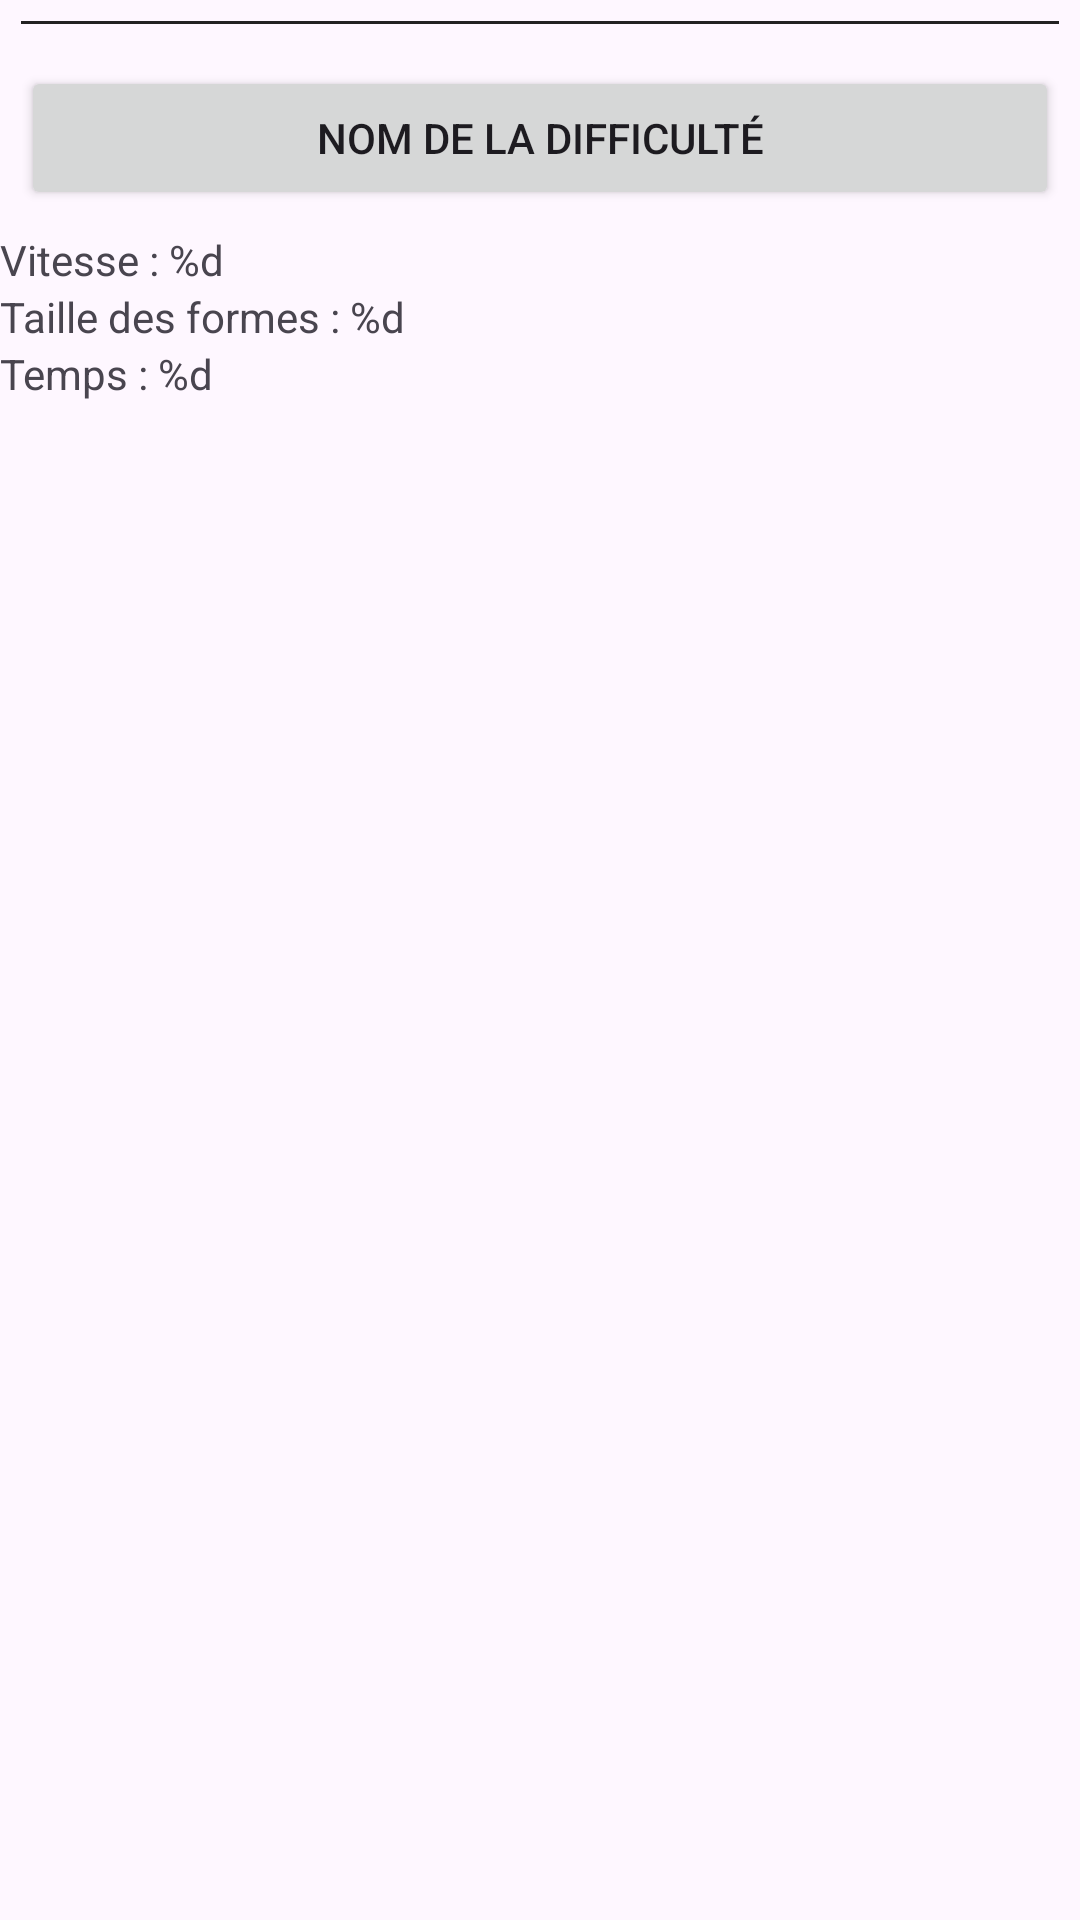

The Android layout XML behind this screen, and the referenced resources:
<!-- AndroidManifest.xml: application theme Theme.PixelPursuit -->
<!-- res/layout/level_selector_item.xml -->
<?xml version="1.0" encoding="utf-8"?>
<LinearLayout xmlns:android="http://schemas.android.com/apk/res/android"
    android:layout_width="match_parent"
    android:layout_height="wrap_content"
    android:orientation="vertical">

    <View
        android:layout_width="match_parent"
        android:layout_height="1dp"
        android:background="#222222"
        android:layout_margin="7dp"
        android:id="@+id/line_lvlselectoritem"/>

    <Button
        android:layout_width="match_parent"
        android:layout_height="48dp"
        android:text="@string/DifficultyName"
        android:layout_margin="7dp"
        android:id="@+id/bouton_lvlselectoritem"
        android:onClick="appuiBouton"/>

    <TextView
        android:layout_width="wrap_content"
        android:layout_height="wrap_content"
        android:text="@string/vitesse_jeu"
        android:id="@+id/tv_vitesse_lvlselectoritem"/>

    <TextView
        android:layout_width="wrap_content"
        android:layout_height="wrap_content"
        android:text="@string/taille_image"
        android:id="@+id/tv_taille_lvlselectoritem"/>

    <TextView
        android:layout_width="wrap_content"
        android:layout_height="wrap_content"
        android:text="@string/temps_jeu"
        android:id="@+id/tv_temps_lvlselectoritem"/>

</LinearLayout>
<!-- resources referenced by this layout -->
<resources>
  <string name="DifficultyName">Nom de la difficulté</string>
  <string name="taille_image">Taille des formes : %d</string>
  <string name="temps_jeu">Temps : %d</string>
  <string name="vitesse_jeu">Vitesse : %d</string>
  <style name="Theme.PixelPursuit" parent="Base.Theme.PixelPursuit" />
  <style name="Base.Theme.PixelPursuit" parent="Theme.Material3.DayNight.NoActionBar">
          
          
      </style>
</resources>
